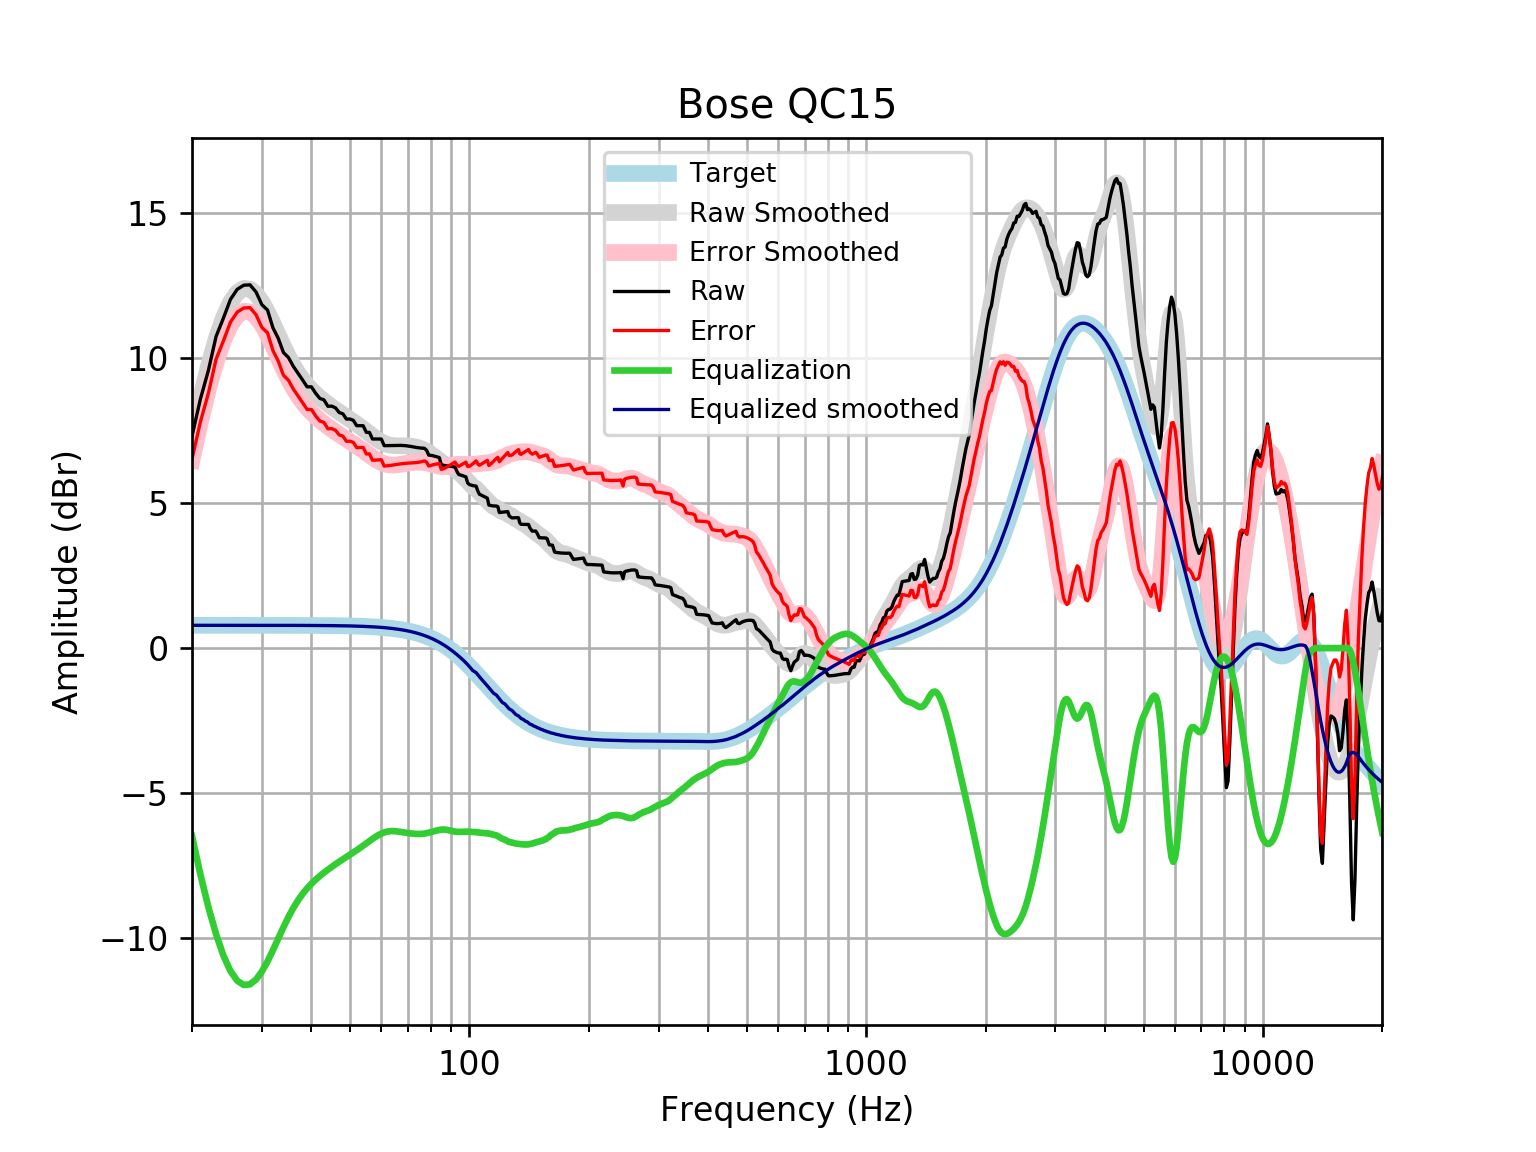

The data file committed next to this chart (first rows):
frequency, raw, error, smoothed, error_smoothed, equalization, equalized_raw, equalized_smoothed, target
20, 7.31, 6.525, 7.271, 6.485, -6.485, 0.8255, 0.7859, 0.7859
21, 8.591, 7.805, 8.596, 7.81, -7.81, 0.781, 0.7859, 0.7859
22, 9.584, 8.798, 9.725, 8.939, -8.939, 0.6453, 0.7859, 0.7858
23, 10.75, 9.965, 10.66, 9.872, -9.872, 0.8794, 0.7858, 0.7858
24, 11.38, 10.6, 11.39, 10.61, -10.61, 0.7751, 0.7858, 0.7858
25, 12.03, 11.24, 11.93, 11.14, -11.14, 0.8891, 0.7857, 0.7857
26, 12.38, 11.59, 12.26, 11.47, -11.47, 0.9019, 0.7857, 0.7857
27, 12.52, 11.73, 12.41, 11.62, -11.62, 0.8965, 0.7856, 0.7856
28, 12.53, 11.74, 12.38, 11.6, -11.6, 0.932, 0.7855, 0.7855
29, 12.28, 11.5, 12.22, 11.43, -11.43, 0.8508, 0.7854, 0.7854
30, 11.85, 11.06, 11.94, 11.16, -11.16, 0.6876, 0.7852, 0.7852
31, 11.66, 10.87, 11.59, 10.81, -10.81, 0.8526, 0.785, 0.785
32, 11.04, 10.26, 11.2, 10.42, -10.42, 0.6285, 0.7848, 0.7848
33, 10.68, 9.896, 10.8, 10.01, -10.01, 0.6665, 0.7846, 0.7846
34, 10.2, 9.411, 10.41, 9.628, -9.628, 0.567, 0.7843, 0.7843
35, 10.02, 9.24, 10.06, 9.276, -9.276, 0.7477, 0.7839, 0.7839
36, 9.721, 8.937, 9.75, 8.967, -8.967, 0.7538, 0.7835, 0.7835
37, 9.484, 8.701, 9.485, 8.702, -8.702, 0.7819, 0.783, 0.783
38, 9.248, 8.465, 9.26, 8.478, -8.478, 0.77, 0.7824, 0.7824
39, 9.014, 8.233, 9.07, 8.289, -8.289, 0.7256, 0.7818, 0.7818
40, 9.012, 8.231, 8.908, 8.127, -8.127, 0.8847, 0.781, 0.781
41, 8.788, 8.008, 8.767, 7.987, -7.987, 0.8012, 0.7801, 0.7801
42, 8.612, 7.833, 8.64, 7.861, -7.861, 0.7512, 0.7791, 0.7791
43, 8.565, 7.787, 8.526, 7.748, -7.748, 0.8173, 0.778, 0.7779
44, 8.342, 7.565, 8.419, 7.643, -7.643, 0.6992, 0.7766, 0.7766
45, 8.346, 7.571, 8.32, 7.545, -7.545, 0.801, 0.7752, 0.7751
46, 8.286, 7.513, 8.227, 7.454, -7.454, 0.8324, 0.7735, 0.7734
47, 8.124, 7.353, 8.139, 7.367, -7.367, 0.7571, 0.7715, 0.7715
48, 8.082, 7.313, 8.054, 7.285, -7.285, 0.7972, 0.7694, 0.7694
49, 7.901, 7.134, 7.973, 7.206, -7.206, 0.6948, 0.767, 0.767
50, 7.902, 7.138, 7.892, 7.128, -7.128, 0.7737, 0.7643, 0.7642
51, 7.857, 7.096, 7.812, 7.051, -7.051, 0.806, 0.7612, 0.7612
52, 7.674, 6.916, 7.732, 6.974, -6.974, 0.7002, 0.7579, 0.7578
53, 7.673, 6.919, 7.649, 6.895, -6.895, 0.7775, 0.7541, 0.7541
54, 7.671, 6.921, 7.565, 6.815, -6.815, 0.8556, 0.7499, 0.7499
55, 7.442, 6.697, 7.481, 6.736, -6.736, 0.7064, 0.7453, 0.7453
56, 7.441, 6.701, 7.397, 6.657, -6.657, 0.7845, 0.7402, 0.7401
57, 7.213, 6.479, 7.316, 6.581, -6.581, 0.6318, 0.7345, 0.7345
58, 7.213, 6.485, 7.24, 6.512, -6.512, 0.7013, 0.7283, 0.7283
59, 7.213, 6.491, 7.172, 6.45, -6.45, 0.7624, 0.7215, 0.7215
60, 7.212, 6.498, 7.113, 6.399, -6.399, 0.8129, 0.714, 0.714
61, 6.984, 6.278, 7.066, 6.36, -6.36, 0.6238, 0.7058, 0.7058
62, 6.984, 6.287, 7.03, 6.333, -6.333, 0.651, 0.6969, 0.6969
63, 6.985, 6.298, 7.005, 6.317, -6.317, 0.6675, 0.6871, 0.6871
64, 6.987, 6.311, 6.989, 6.313, -6.313, 0.6748, 0.6765, 0.6765
65, 6.99, 6.325, 6.981, 6.316, -6.316, 0.6742, 0.665, 0.665
66, 6.992, 6.34, 6.978, 6.325, -6.325, 0.667, 0.6525, 0.6525
67, 6.993, 6.354, 6.977, 6.338, -6.338, 0.6543, 0.639, 0.639
68, 6.99, 6.365, 6.977, 6.353, -6.353, 0.637, 0.6244, 0.6244
69, 6.983, 6.374, 6.976, 6.367, -6.367, 0.616, 0.6087, 0.6087
70, 6.973, 6.381, 6.972, 6.381, -6.381, 0.5922, 0.5918, 0.5918
71, 6.959, 6.386, 6.966, 6.392, -6.392, 0.5669, 0.5736, 0.5736
72, 6.944, 6.39, 6.956, 6.402, -6.402, 0.5421, 0.5541, 0.5541
73, 6.929, 6.395, 6.942, 6.409, -6.409, 0.5199, 0.5333, 0.5333
74, 6.915, 6.404, 6.923, 6.412, -6.412, 0.5027, 0.511, 0.511
75, 6.904, 6.417, 6.899, 6.412, -6.412, 0.4924, 0.4873, 0.4873
76, 6.897, 6.435, 6.869, 6.407, -6.407, 0.4898, 0.462, 0.4621
77, 6.893, 6.457, 6.834, 6.398, -6.398, 0.4943, 0.4352, 0.4353
78, 6.826, 6.419, 6.792, 6.385, -6.385, 0.4408, 0.4068, 0.4068
79, 6.657, 6.28, 6.745, 6.369, -6.369, 0.2878, 0.3767, 0.3768
... 553 more rows
